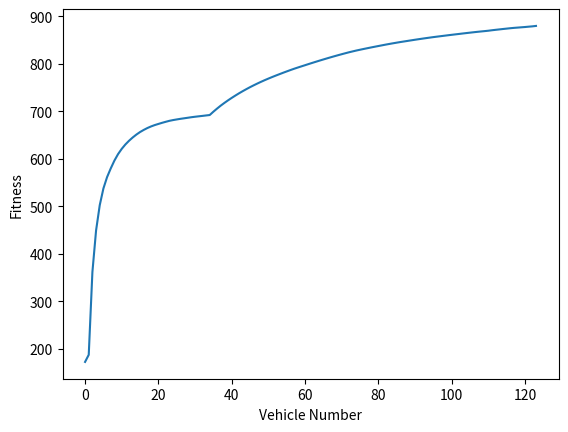
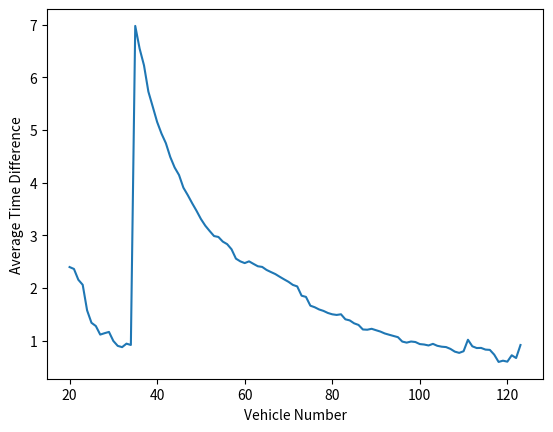

These charts were generated, in order, by the following Python code:
import numpy as np
import pandas as pd
import time
import matplotlib.pyplot as plt

ACCELERATION_UP = 3
ACCELERATION_DOWN = -6
# Maximum speed of 30m/s, consider as 100km/h in real life
MAX_SPEED = 30
MAX_DISTANCE = 50
TRAFFIC_LIGHTS_SWITCH_TIME = 60

ROUTE_LENGTH = 2000
CROSSOVER_POSITION = 1000


class Vehicle:
    def __init__(self, max_speed=0, min_distance=0.0):
        self.speed = 0
        self.acceleration = 0
        self.pos = 0
        self.start = -1
        self.end = -1
        # Add two parameters
        self.max_speed = max_speed
        self.min_distance = min_distance
        # Add respond time.
        # mode: 0-normal 1-brake early 2-brake late
        self.respond = np.random.randint(0, 3)

    def __repr__(self):
        # This function is used to test
        if (self.start != -1):
            return f"1 direction: {self.direction},  a:{self.acceleration}, speed: {self.speed}, pos: {self.pos}, start: {self.start}, end: {self.end}, {self.max_speed}, {self.min_distance}\n"
        else:
            return f"direction: {self.direction},  a:{self.acceleration}, speed: {self.speed}, pos: {self.pos}, start: {self.start}, end: {self.end}, {self.max_speed}, {self.min_distance}\n"


def init_para():
    speed = MAX_SPEED * np.random.rand(1)[0]
    distance = MAX_DISTANCE * np.random.rand(1)[0]

    if speed == 0:
        speed = 1
    if distance == 0:
        distance = 1
    return speed, distance


def finished(vehicle_list):
    # Determine if all vehicles are off route
    for vehicle in vehicle_list:
        if vehicle.end == -1:
            return False
    return True


def update_vehicle(vehicle_list, crossover, Time):

    for i in range(len(vehicle_list) - 1, -1, -1):
        vehicle = vehicle_list[i]
        
        vehicle_before = None
        if i != 0:
            vehicle_before = vehicle_list[i - 1]
        if vehicle.start != -1 and vehicle.end == -1:
            light = (Time // TRAFFIC_LIGHTS_SWITCH_TIME) % 2
            if vehicle_before and vehicle_before.end == -1:
                if vehicle.speed > vehicle_before.speed:
                    tmp = vehicle_before.speed ** 2
                else:
                    tmp = 0
                distance = (vehicle_before.pos - vehicle.pos) - 2 + (vehicle.speed ** 2 - tmp) / (2 * ACCELERATION_DOWN)
            else:
                distance = 1 << 30
            if vehicle.respond == 1:
                distance -= vehicle.speed
            if vehicle.respond == 2:
                distance += vehicle.speed

            if vehicle.speed != vehicle.max_speed and distance > vehicle.min_distance and vehicle.acceleration <= 0:
                vehicle.acceleration = ACCELERATION_UP

            elif distance <= vehicle.min_distance or (vehicle.pos < crossover + (vehicle.speed ** 2) / (
                    2 * ACCELERATION_DOWN) < vehicle.pos + 10 and light):
                vehicle.acceleration = ACCELERATION_DOWN

            vehicle.speed += vehicle.acceleration

            if vehicle.speed >= vehicle.max_speed:
                vehicle.speed = vehicle.max_speed
                vehicle.acceleration = 0
            if vehicle.speed <= 0:
                vehicle.speed = 0
                vehicle.acceleration = 0

            # Preventing vehicles failure to brake at traffic lights
            prev_pos = vehicle.pos
            vehicle.pos += vehicle.speed

            # Add crash
            if vehicle_before and vehicle.pos > vehicle_before.pos:
                vehicle.pos = vehicle_before.pos
                vehicle_before.speed = vehicle.speed = 0
                vehicle_before.acceleration = vehicle_before.acceleration = 0

            if light and prev_pos < crossover < vehicle.pos:
                vehicle.pos = prev_pos
                vehicle.acceleration = vehicle.speed = 0

            # Vehicle exits lane, save end time
            if vehicle.pos >= ROUTE_LENGTH:
                vehicle.end = Time


def evaluate(vehicle_list, launch_time):
    # In this case, the number of vehicle is not fixed
    vehicle_num = len(vehicle_list)

    # # Initialze all vehicles
    for vehicle in vehicle_list:
        vehicle.start = -1
        vehicle.end = -1
        vehicle.pos = 0
        vehicle.speed = 0
        vehicle.acceleration = 0

    crossover = CROSSOVER_POSITION
    # time
    t = 0
    # Current number of vehicles entered
    i = 0
    
    # Do simulation if there are vehicles in the lane
    while not finished(vehicle_list):
        if i < vehicle_num and t == launch_time[i]:
            vehicle_list[i].start = t
            i += 1

        update_vehicle(vehicle_list, crossover, t)
        t += 1

    # Calculate the average time taken
    duration = sum(map(lambda vehicle: vehicle.end - vehicle.start + 1, vehicle_list)) / vehicle_num
    return duration


def find(value, weight_list, c):
    # Find the probability interval of value
    for i in range(len(weight_list) - 1):
        if weight_list[i] <= value * c < weight_list[i + 1]:
            return i
    return -1


def run(fitness, cost):
    np.random.seed(int(time.time()))
    # Current number of vehicles
    cnt = 0
    # Total number of vehicles
    # The value is not important
    tot_cnt = 10000
    # time
    t = 0

    # Probability of vehicle launch
    p_l = 0.3
    # Probability of mutation operator
    p_m = 0.05
    # Vehicle list
    vehicle_list = []
    # Vehicle launch time
    launch_time = []

    order = []
    weight_list = [0]

    c = 0

    while cnt < tot_cnt:
        rand_value = np.random.rand(1)[0]

        # Vehicles ready to launch
        if rand_value < p_l:
            cnt += 1  # Keep adding the number of vehicles
            launch_time.append(t)
            if cnt <= 10:
                para = init_para()
                vehicle = Vehicle(para[0], para[1])
                vehicle_list.append(vehicle)
            else:
                # Crossover operator
                rand_value = np.random.rand(1)[0]
                pos1 = find(rand_value, weight_list, c)
                rand_value = np.random.rand(1)[0]
                pos2 = find(rand_value, weight_list, c)
                # Select two parent solutions
                sol1 = (vehicle_list[order[pos1]].max_speed, vehicle_list[order[pos1]].min_distance)
                sol2 = (vehicle_list[order[pos2]].max_speed, vehicle_list[order[pos2]].min_distance)

                # Generating new child solutions
                new_distance = (sol1[1] + sol2[1]) / 2
                new_speed = max(sol1[0], sol2[0])

                # Mutation operator
                rand_value = np.random.rand(1)[0]
                if rand_value < p_m:
                    new_speed = new_speed + np.random.normal(0, 3)
                    new_speed = min(max(new_speed, 1), MAX_SPEED)
                    new_distance = new_distance + np.random.normal(0, 3)
                    new_distance = min(max(new_distance, 1), MAX_DISTANCE)
                vehicle = Vehicle(new_speed, new_distance)
                vehicle_list.append(vehicle)

            # Calculate the average time taken after adding one vehicle
            fitness.append(evaluate(vehicle_list, launch_time))
            # Calculate the order
            order = list(pd.Series(fitness).sort_values().index)
            # Calculate the constants
            c = (1 - np.exp(-cnt)) / (1 - np.exp(-1))
            # Calculate the weight list
            weight_list.append(weight_list[-1] + np.exp(1-cnt))
            # Calculate time cost
            time_cost = vehicle_list[-1].end - vehicle_list[-1].start
            cost.append(time_cost)
            print("Vehicle num: {0:>5d}, Last Vehicle time consumption: {1}, {2}".format(cnt, fitness[-1], (vehicle_list[-1].max_speed, vehicle_list[-1].min_distance)))

        t += 1


if __name__ == "__main__":
    fitness = []
    time_consumption = []
    try:
        run(fitness, time_consumption)
    except:
        # Output diagrams when terminate
        plt.plot(fitness)
        plt.xlabel("Vehicle Number")
        plt.ylabel("Fitness")
        plt.show()
        diff = []
        index = []
        for i in range(20, len(fitness)):
            diff.append(fitness[i] - fitness[i - 1])
            index.append(i)
        plt.plot(index, diff)
        plt.xlabel("Vehicle Number")
        plt.ylabel("Average Time Difference")
        plt.show()
        with open('phase2_1.csv', 'w') as f:
            f.write("fitness\n")
            f.write("\n".join(map(str, fitness)))
